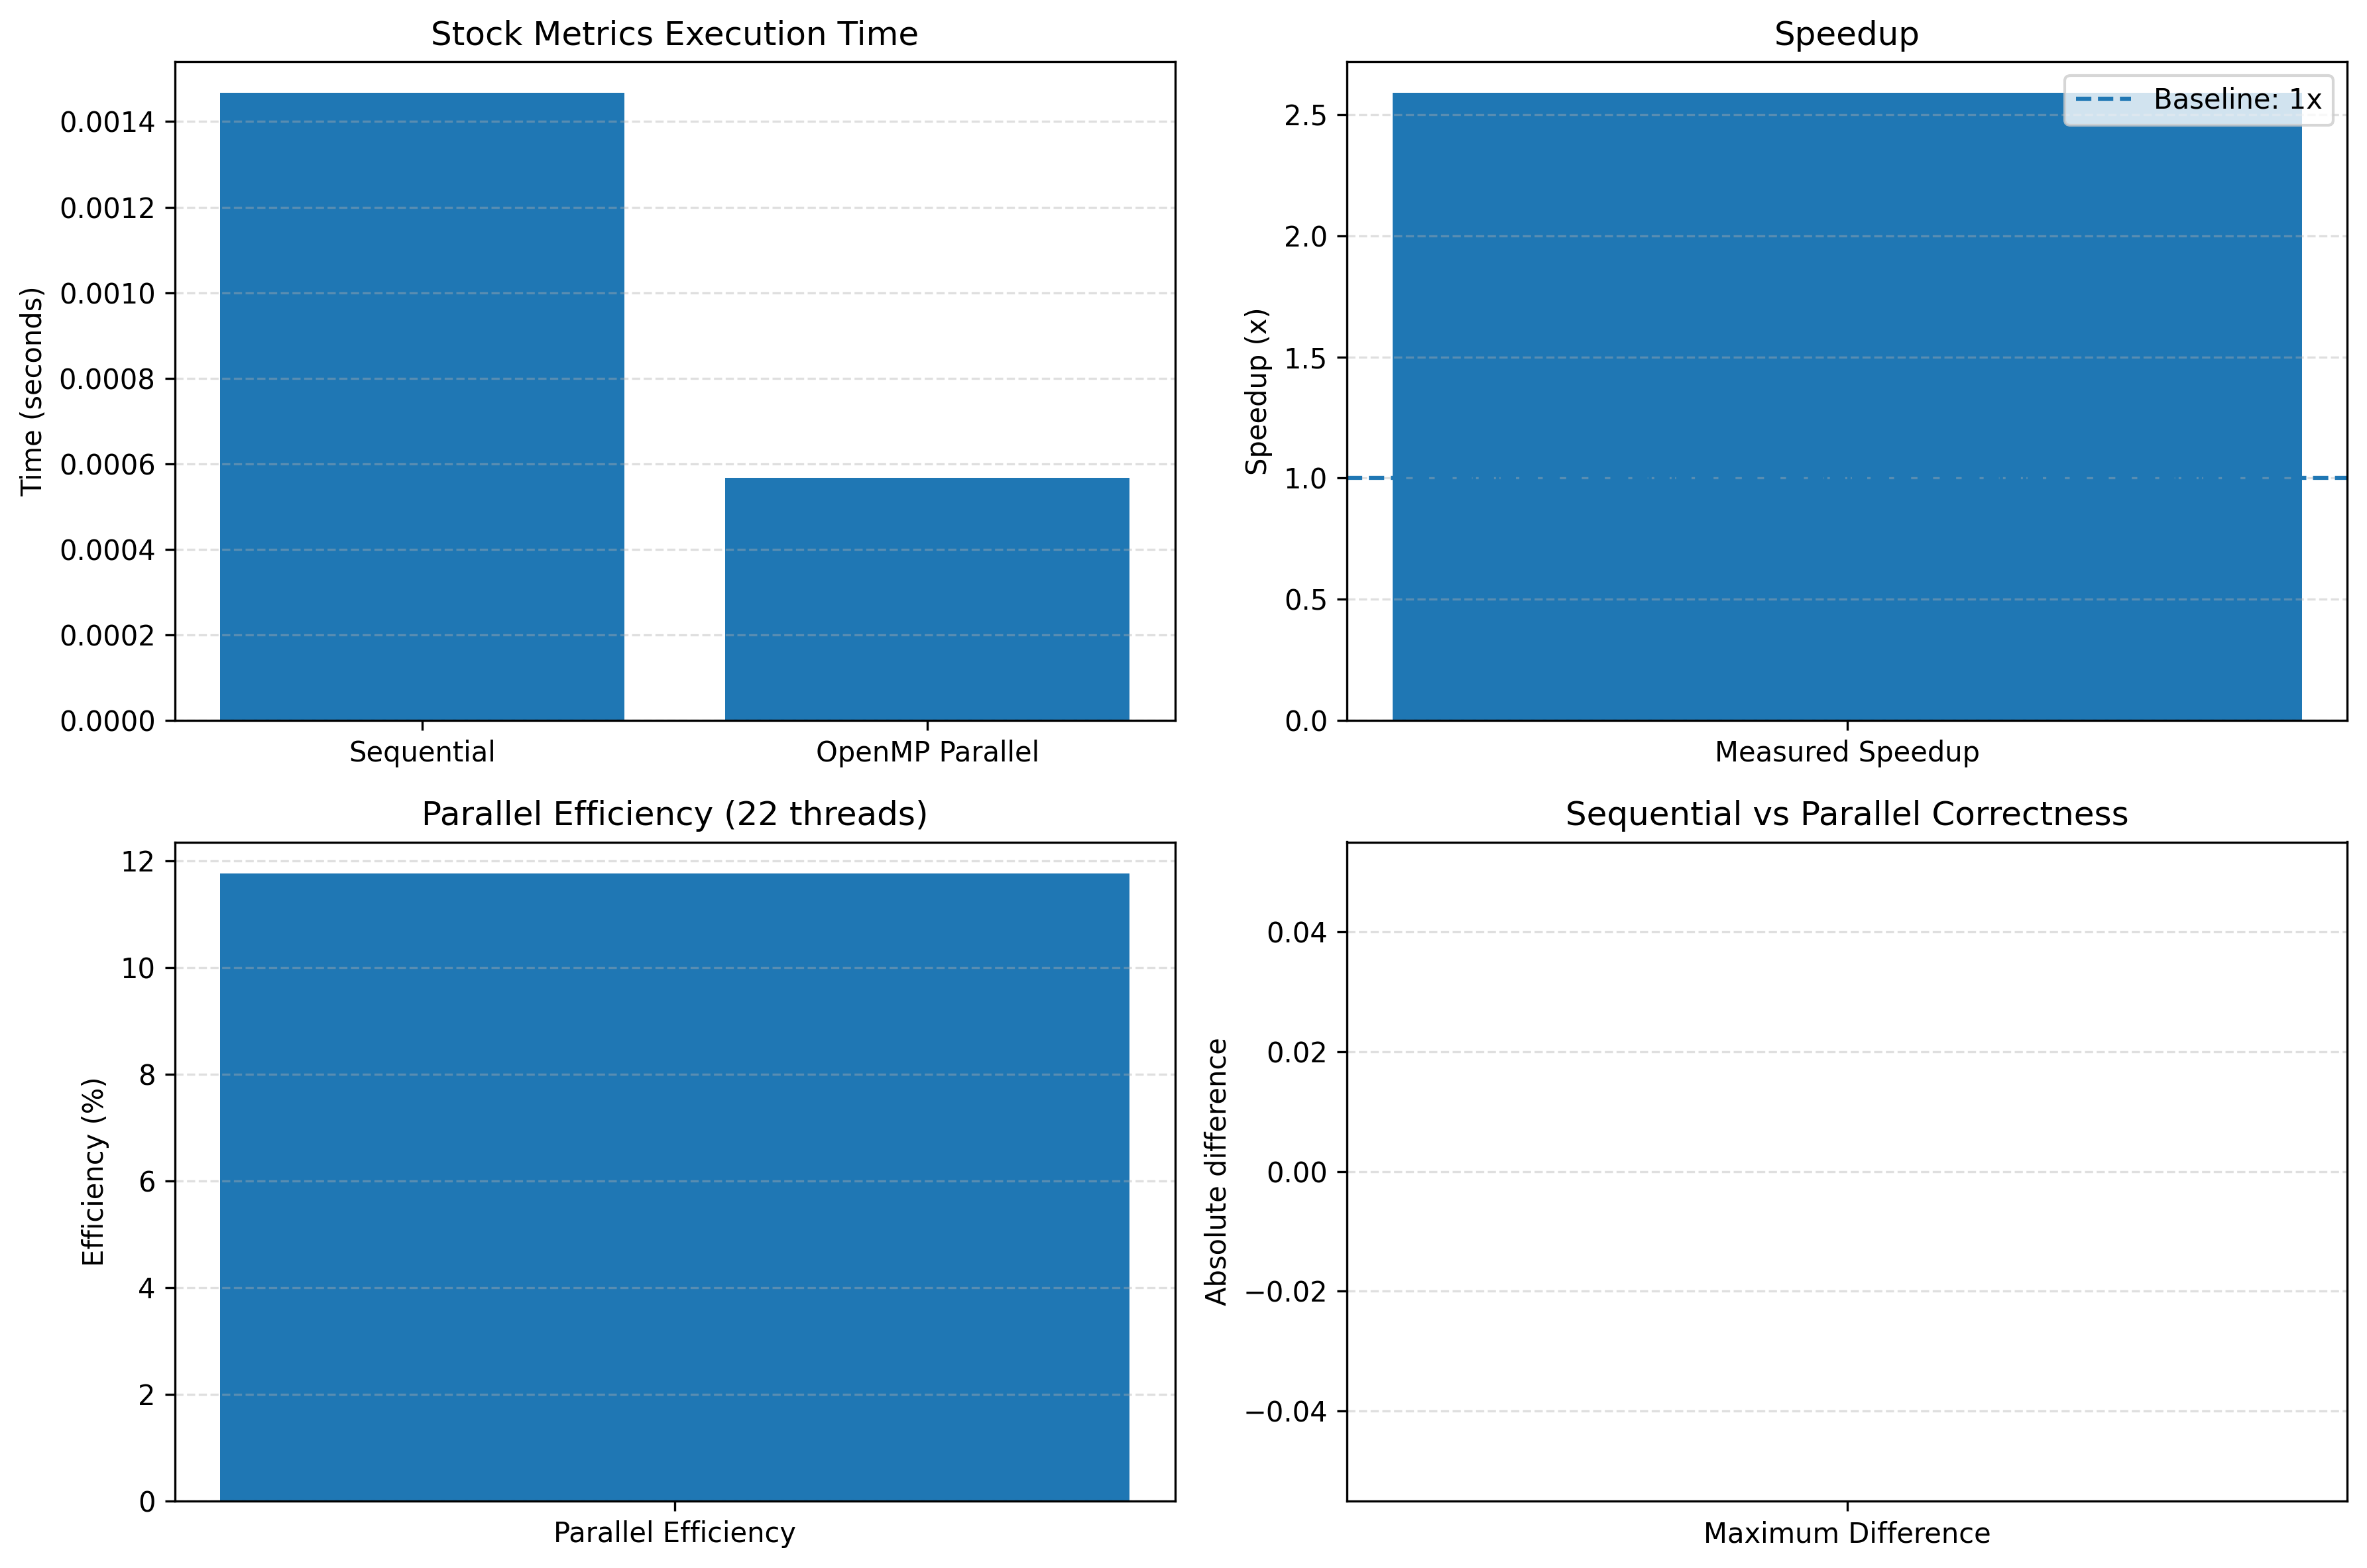

Values plotted in this chart, from the file beside it:
SequentialTime, ParallelTime, Threads, Repetitions, Speedup, EfficiencyPercent, MaxDifference
0.001467, 0.0005667, 22, 30, 2.588, 11.76, 0
